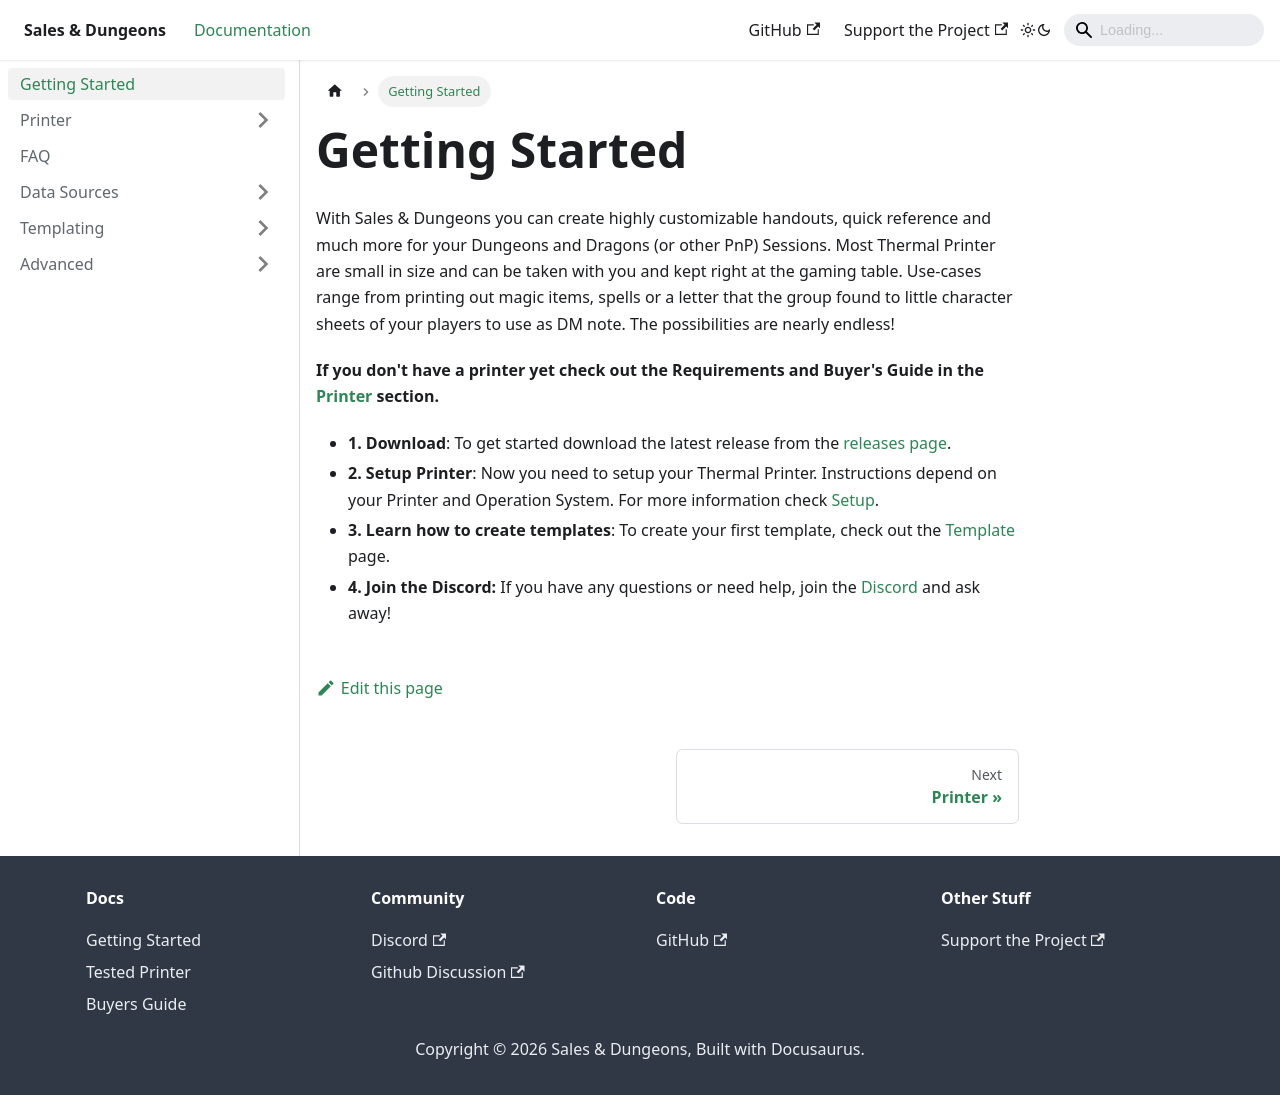

repository: BigJk/snd-docs · page: docs/intro/index.html · generator: docusaurus

---
sidebar_position: 1
---

# Getting Started

With Sales & Dungeons you can create highly customizable handouts, quick reference and much more for your Dungeons and Dragons (or other PnP) Sessions.
Most Thermal Printer are small in size and can be taken with you and kept right at the gaming table. Use-cases range from printing out magic items, spells
or a letter that the group found to little character sheets of your players to use as DM note. The possibilities are nearly endless!

**If you don't have a printer yet check out the Requirements and Buyer's Guide in the [Printer](/docs/printer/) section.**

- **1. Download**: To get started download the latest release from the [releases page](https://github.com/BigJk/snd/releases).
- **2. Setup Printer**: Now you need to setup your Thermal Printer. Instructions depend on your Printer and Operation System. For more information check [Setup](/docs/printer/setup/).
- **3. Learn how to create templates**: To create your first template, check out the [Template](/docs/templating/template/) page.
- **4. Join the Discord:** If you have any questions or need help, join the [Discord](https://discord.gg/5MUZEjc) and ask away!
